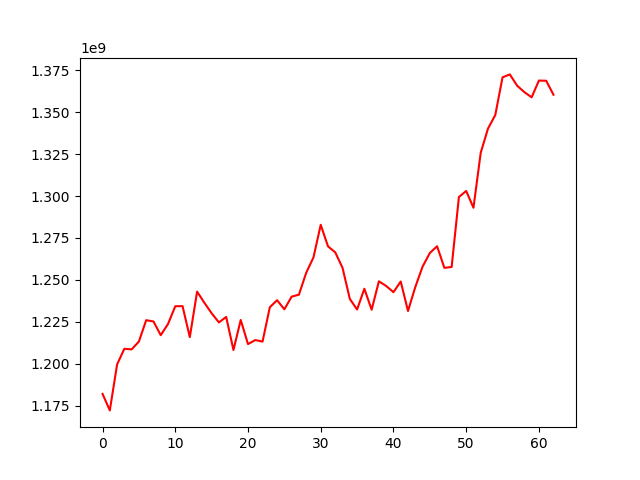

The table this chart was drawn from, first rows:
, 0
0, 1181994750
1, 1172167201
2, 1199570985
3, 1208919959
4, 1208534934
5, 1213237039
6, 1225956288
7, 1225214369
8, 1217026845
9, 1223672384
10, 1234273113
11, 1234335390
12, 1215856611
13, 1242995441
14, 1236355314
15, 1230103452
16, 1224634834
17, 1227885413
18, 1208179889
19, 1226090182
20, 1211704685
21, 1214113756
22, 1213202791
23, 1233683358
24, 1237878781
25, 1232446144
26, 1239997432
27, 1241169025
28, 1254185514
29, 1263371746
30, 1282837075
31, 1269988712
32, 1266388546
33, 1257163737
34, 1238656792
35, 1232319388
36, 1244700070
37, 1232210634
38, 1249147049
39, 1246354334
40, 1242671530
41, 1249024325
42, 1231436330
43, 1245681076
44, 1257852484
45, 1266000441
46, 1270044890
47, 1257167869
48, 1257675527
49, 1299404400
50, 1303018756
51, 1293009588
52, 1325806342
53, 1340213792
54, 1348293734
55, 1370771007
56, 1372524014
57, 1365824435
58, 1361950634
59, 1358861281
... 3 more rows
